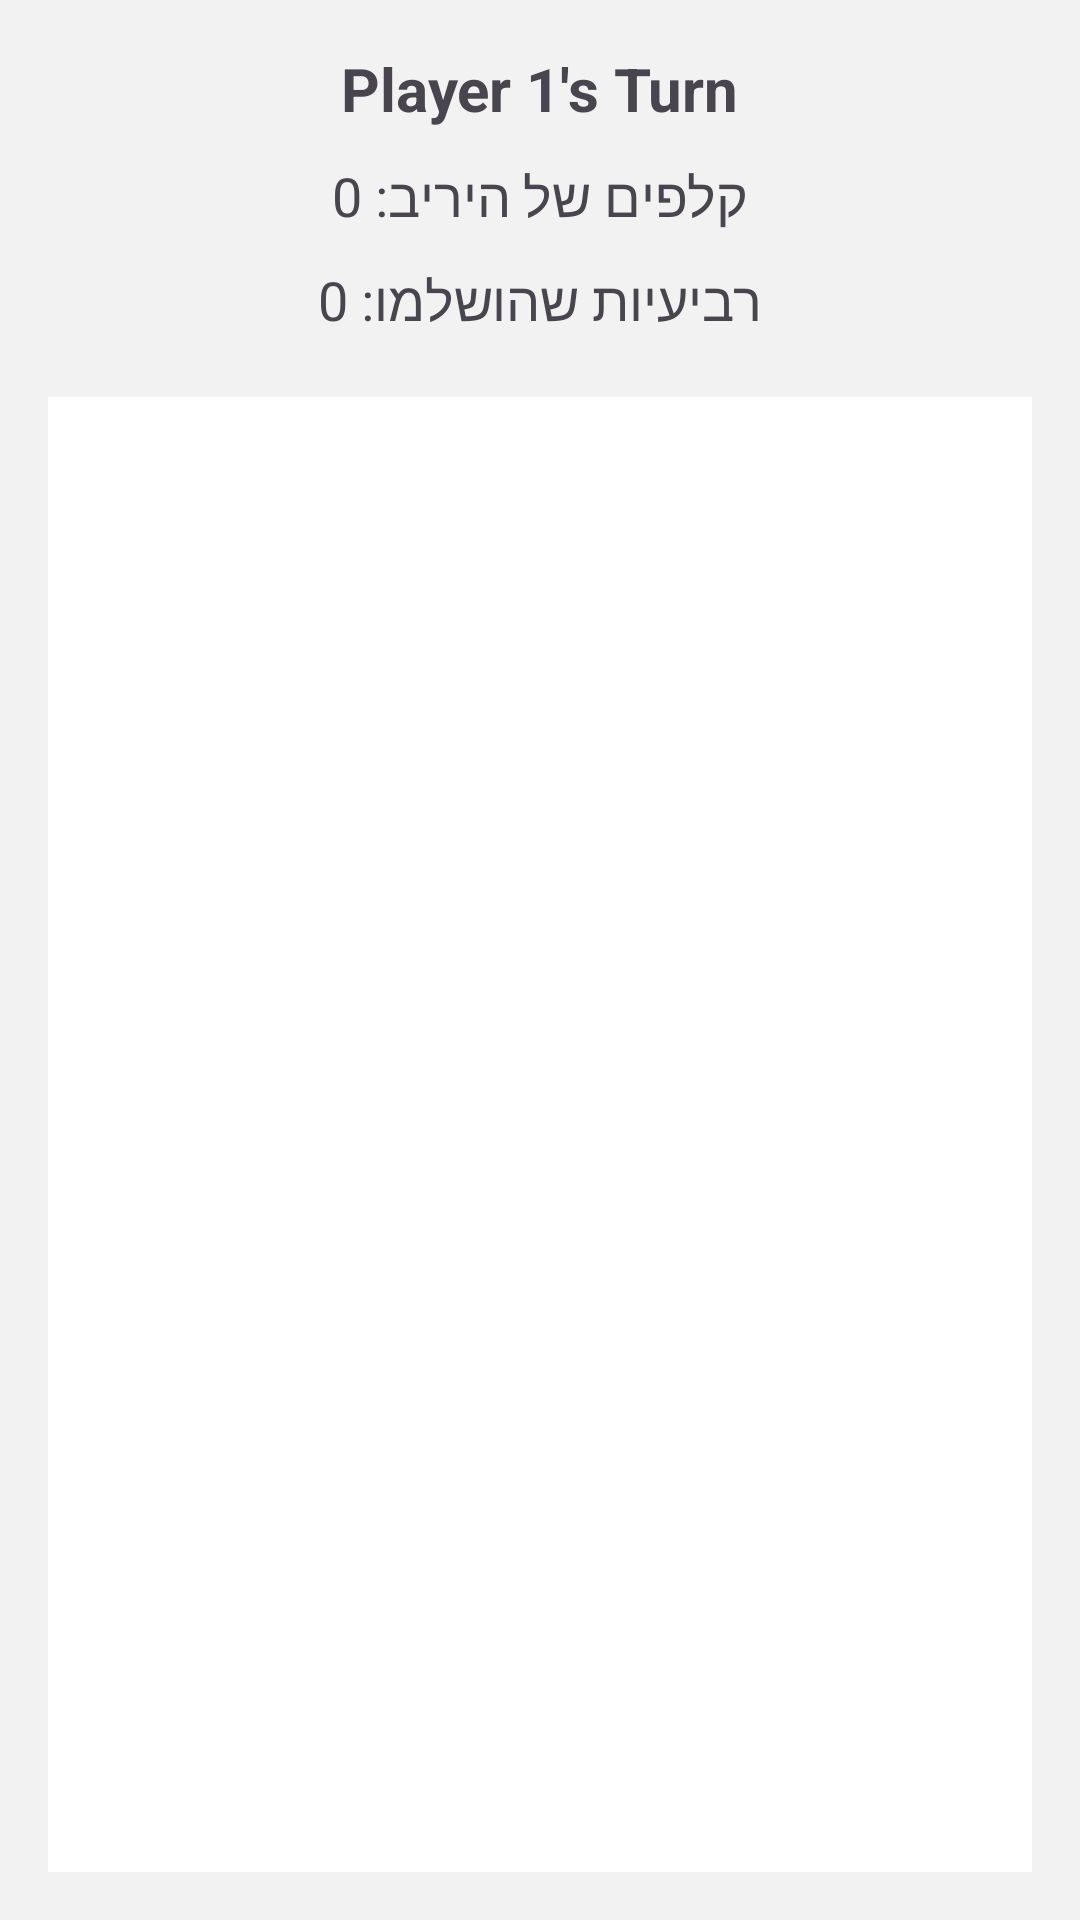

Reconstruct the res/layout file that produces this screen, plus the resources it refers to.
<!-- AndroidManifest.xml: application theme Theme.OrProject -->
<!-- res/layout/activity_game.xml -->
<?xml version="1.0" encoding="utf-8"?>
<LinearLayout xmlns:android="http://schemas.android.com/apk/res/android"
    android:id="@+id/gameLayout"
    android:layout_width="match_parent"
    android:layout_height="match_parent"
    android:orientation="vertical"
    android:padding="16dp"
    android:background="#f2f2f2">

    
    <TextView
        android:id="@+id/txtTurn"
        android:layout_width="wrap_content"
        android:layout_height="wrap_content"
        android:text="Player 1's Turn"
        android:textSize="20sp"
        android:textStyle="bold"
        android:layout_gravity="center"
        android:layout_marginBottom="10dp"/>

    
    <TextView
        android:id="@+id/tvAgainst"
        android:layout_width="wrap_content"
        android:layout_height="wrap_content"
        android:text="קלפים של היריב: 0"
        android:textSize="18sp"
        android:layout_gravity="center"
        android:layout_marginBottom="10dp"/>

    
    <TextView
        android:id="@+id/txtCompletedSets"
        android:layout_width="wrap_content"
        android:layout_height="wrap_content"
        android:text="רביעיות שהושלמו: 0"
        android:textSize="18sp"
        android:layout_gravity="center"
        android:layout_marginBottom="20dp"/>

    
    <LinearLayout
        android:id="@+id/ll"
        android:layout_width="match_parent"
        android:layout_height="0dp"
        android:layout_weight="1"
        android:gravity="center"
        android:background="#ffffff">
    </LinearLayout>

</LinearLayout>
<!-- resources referenced by this layout -->
<resources>
  <style name="Theme.OrProject" parent="Base.Theme.OrProject" />
  <style name="Base.Theme.OrProject" parent="Theme.Material3.DayNight.NoActionBar">
          
          
      </style>
</resources>
